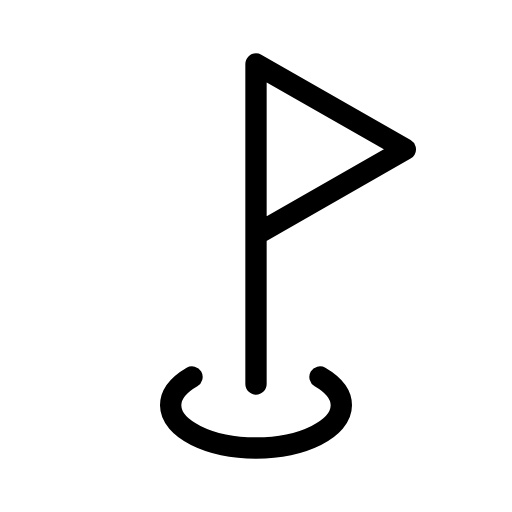
t = 0.00 s
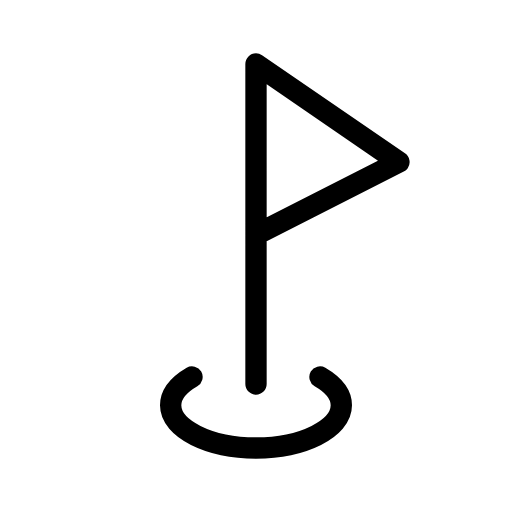
t = 0.33 s
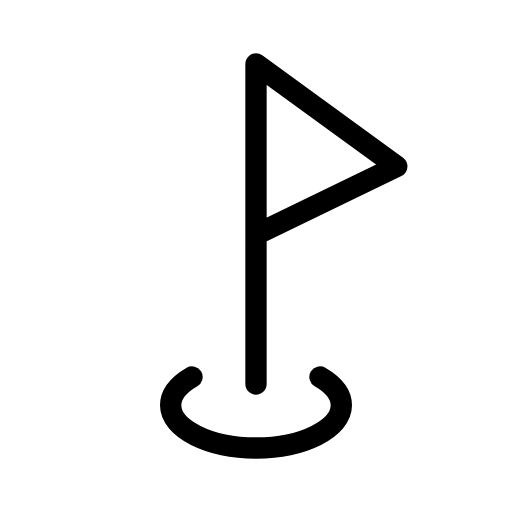
t = 0.67 s
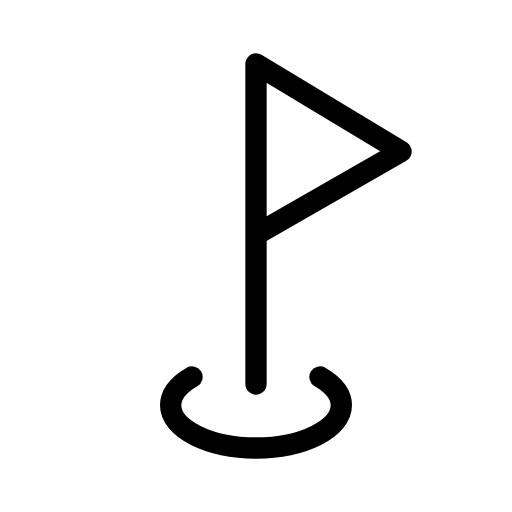
t = 1.00 s
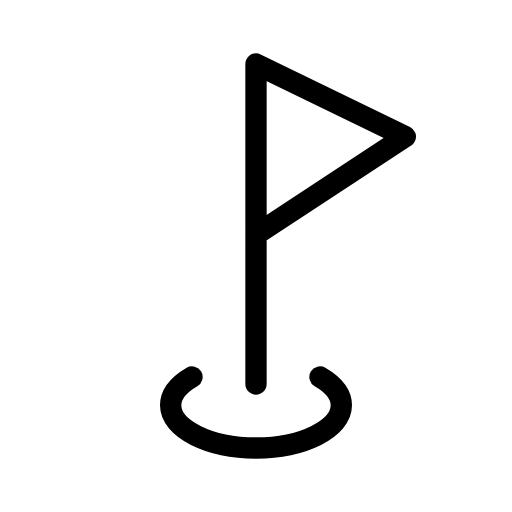
t = 1.33 s
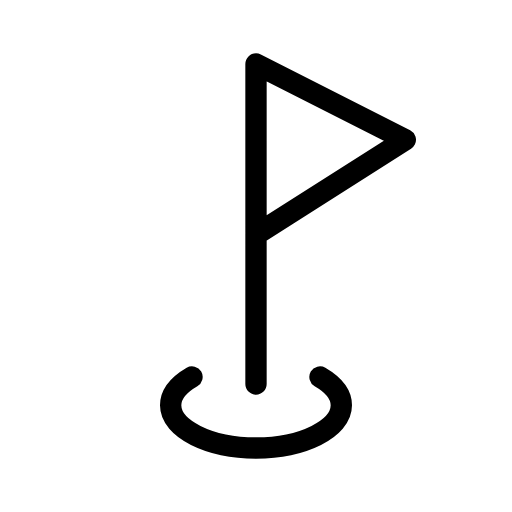
t = 1.67 s

The animated SVG that drew these frames (rendered in a browser with its animation timeline set to each time). Animation: 1 SMIL element (animate=1); one cycle of 2.00 s, repeats indefinitely.

<svg xmlns="http://www.w3.org/2000/svg" width="24" height="24" viewBox="0 0 24 24" fill="none" stroke="currentColor"
     stroke-width="1" stroke-linecap="round" stroke-linejoin="round"
     class="icon icon-tabler icons-tabler-animated icon-tabler-golf">
    <path stroke="none" d="M0 0h24v24H0z" fill="none"/>
    <path d="M12 18v-15l7 4l-7 4">
        <animate attributeName="d" values="M12 18v-15l7 4l-7 4;M12 18v-15l6.6 4.8l-6.6 3.2;M12 18v-15l7 3.4l-7 4.6;M12 18v-15l7 4l-7 4" dur="2s" repeatCount="indefinite" keyTimes="0;0.333;0.667;1" calcMode="spline" keySplines="0.33 0.66 0.67 1.00;0.42 0 0.58 1;0.33 0.00 0.67 0.34"/>
    </path>
    <path d="M9 17.67c-.62 .36 -1 .82 -1 1.33c0 1.1 1.8 2 4 2s4 -.9 4 -2c0 -.5 -.38 -.97 -1 -1.33"/>
</svg>
